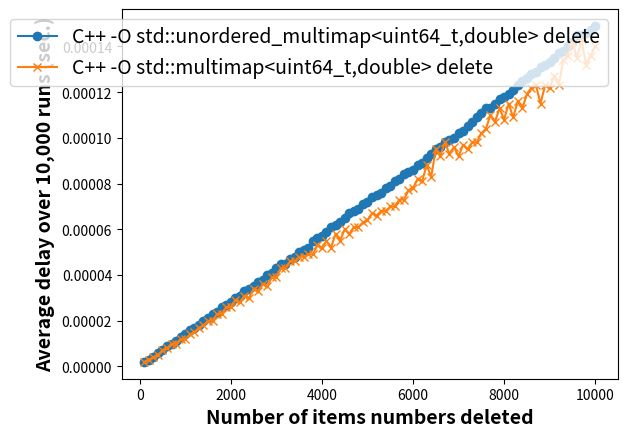

This chart was generated by the following Python code:
# Figure 2: C++ HashMap Delete vs BTree Delete

import matplotlib.pyplot as plt
y = [100, 200, 300, 400, 500, 600, 700, 800, 900, 1000, 1100, 1200, 1300, 1400, 1500, 1600, 1700, 1800, 1900, 2000, 2100, 2200, 2300, 2400, 2500, 2600, 2700, 2800, 2900, 3000, 3100, 3200, 3300, 3400, 3500, 3600, 3700, 3800, 3900, 4000, 4100, 4200, 4300, 4400, 4500, 4600, 4700, 4800, 4900, 5000, 5100, 5200, 5300, 5400, 5500, 5600, 5700, 5800, 5900, 6000, 6100, 6200, 6300, 6400, 6500, 6600, 6700, 6800, 6900, 7000, 7100, 7200, 7300, 7400, 7500, 7600, 7700, 7800, 7900, 8000, 8100, 8200, 8300, 8400, 8500, 8600, 8700, 8800, 8900, 9000, 9100, 9200, 9300, 9400, 9500, 9600, 9700, 9800, 9900, 10000]
p1, = plt.plot(y, [0.000002, 0.000003, 0.000004, 0.000006, 0.000007, 0.000009, 0.000010, 0.000011, 0.000013, 0.000014, 0.000016, 0.000017, 0.000018, 0.000020, 0.000021, 0.000023, 0.000024, 0.000026, 0.000027, 0.000028, 0.000030, 0.000031, 0.000033, 0.000034, 0.000035, 0.000037, 0.000038, 0.000040, 0.000041, 0.000043, 0.000045, 0.000045, 0.000047, 0.000048, 0.000050, 0.000051, 0.000052, 0.000055, 0.000056, 0.000057, 0.000059, 0.000061, 0.000062, 0.000063, 0.000065, 0.000067, 0.000068, 0.000069, 0.000071, 0.000072, 0.000074, 0.000075, 0.000076, 0.000078, 0.000079, 0.000081, 0.000082, 0.000084, 0.000085, 0.000086, 0.000088, 0.000089, 0.000091, 0.000093, 0.000095, 0.000096, 0.000098, 0.000099, 0.000100, 0.000102, 0.000103, 0.000105, 0.000107, 0.000109, 0.000111, 0.000113, 0.000113, 0.000115, 0.000117, 0.000118, 0.000119, 0.000121, 0.000123, 0.000125, 0.000126, 0.000128, 0.000129, 0.000131, 0.000132, 0.000133, 0.000135, 0.000137, 0.000138, 0.000140, 0.000142, 0.000145, 0.000145, 0.000146, 0.000147, 0.000149], label='C++ -O std::unordered_multimap<uint64_t,double> delete', marker='o')
p2, = plt.plot(y, [0.000002, 0.000003, 0.000004, 0.000005, 0.000007, 0.000008, 0.000010, 0.000010, 0.000012, 0.000012, 0.000014, 0.000015, 0.000017, 0.000018, 0.000020, 0.000020, 0.000023, 0.000023, 0.000026, 0.000026, 0.000029, 0.000028, 0.000031, 0.000030, 0.000034, 0.000033, 0.000036, 0.000035, 0.000039, 0.000039, 0.000043, 0.000043, 0.000046, 0.000046, 0.000048, 0.000048, 0.000049, 0.000049, 0.000053, 0.000052, 0.000055, 0.000052, 0.000058, 0.000055, 0.000060, 0.000058, 0.000061, 0.000061, 0.000063, 0.000064, 0.000067, 0.000066, 0.000068, 0.000068, 0.000070, 0.000070, 0.000073, 0.000073, 0.000077, 0.000078, 0.000082, 0.000081, 0.000088, 0.000083, 0.000095, 0.000092, 0.000098, 0.000093, 0.000096, 0.000092, 0.000097, 0.000095, 0.000098, 0.000098, 0.000102, 0.000104, 0.000110, 0.000107, 0.000113, 0.000108, 0.000115, 0.000109, 0.000116, 0.000113, 0.000119, 0.000122, 0.000123, 0.000115, 0.000123, 0.000122, 0.000127, 0.000123, 0.000134, 0.000136, 0.000142, 0.000135, 0.000143, 0.000132, 0.000136, 0.000140], label='C++ -O std::multimap<uint64_t,double> delete', marker='x')
# [redacted]

plt.legend(handles=[p1, p2], fontsize='14')

plt.ylabel('Average delay over 10,000 runs (sec.)', fontsize='14', fontweight='bold')
plt.xlabel('Number of items numbers deleted', fontsize='14', fontweight='bold')
plt.show()